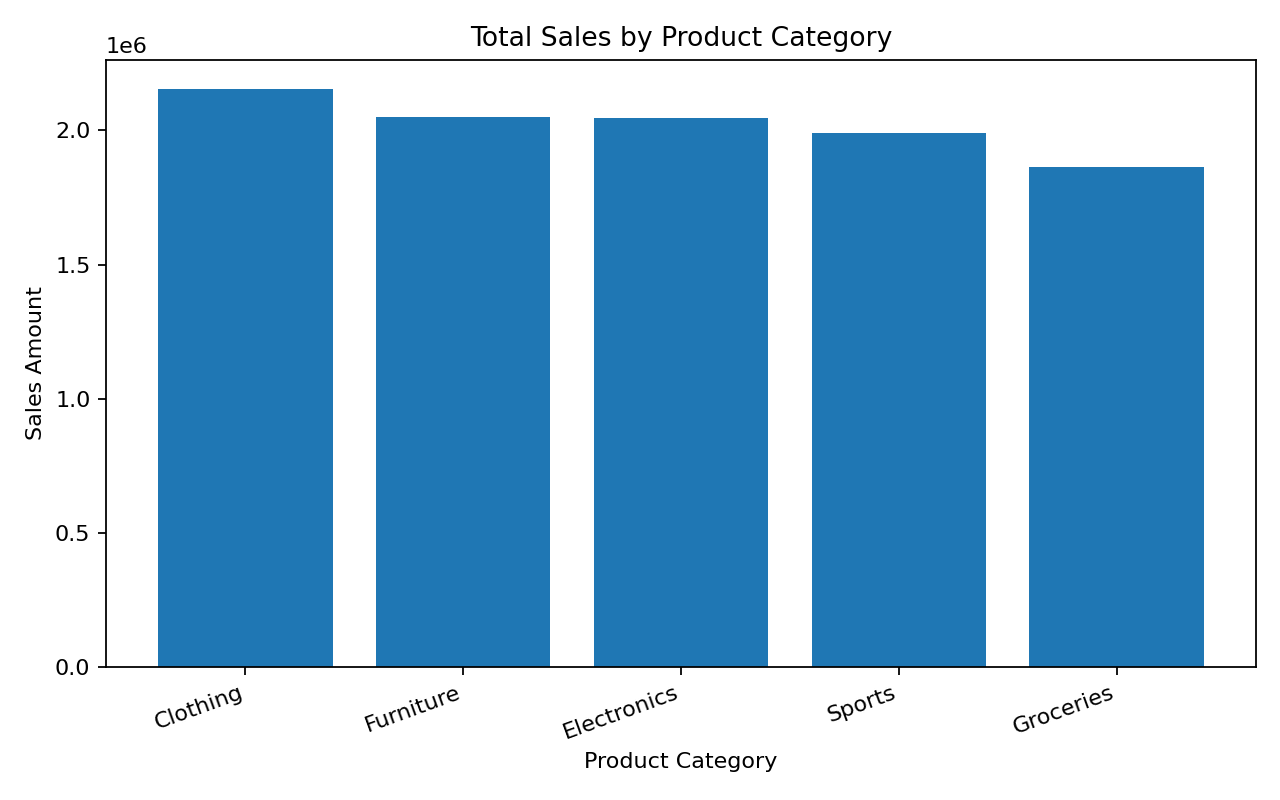

Values plotted in this chart, from the file beside it:
Product Category, Orders, Total_Sales, Total_Profit, Units_Sold
Clothing, 847, 2156008, 857204, 21567
Furniture, 816, 2049496, 835080, 21743
Electronics, 811, 2047835, 803658, 20361
Sports, 791, 1992220, 797005, 20537
Groceries, 735, 1864225, 739605, 18583
